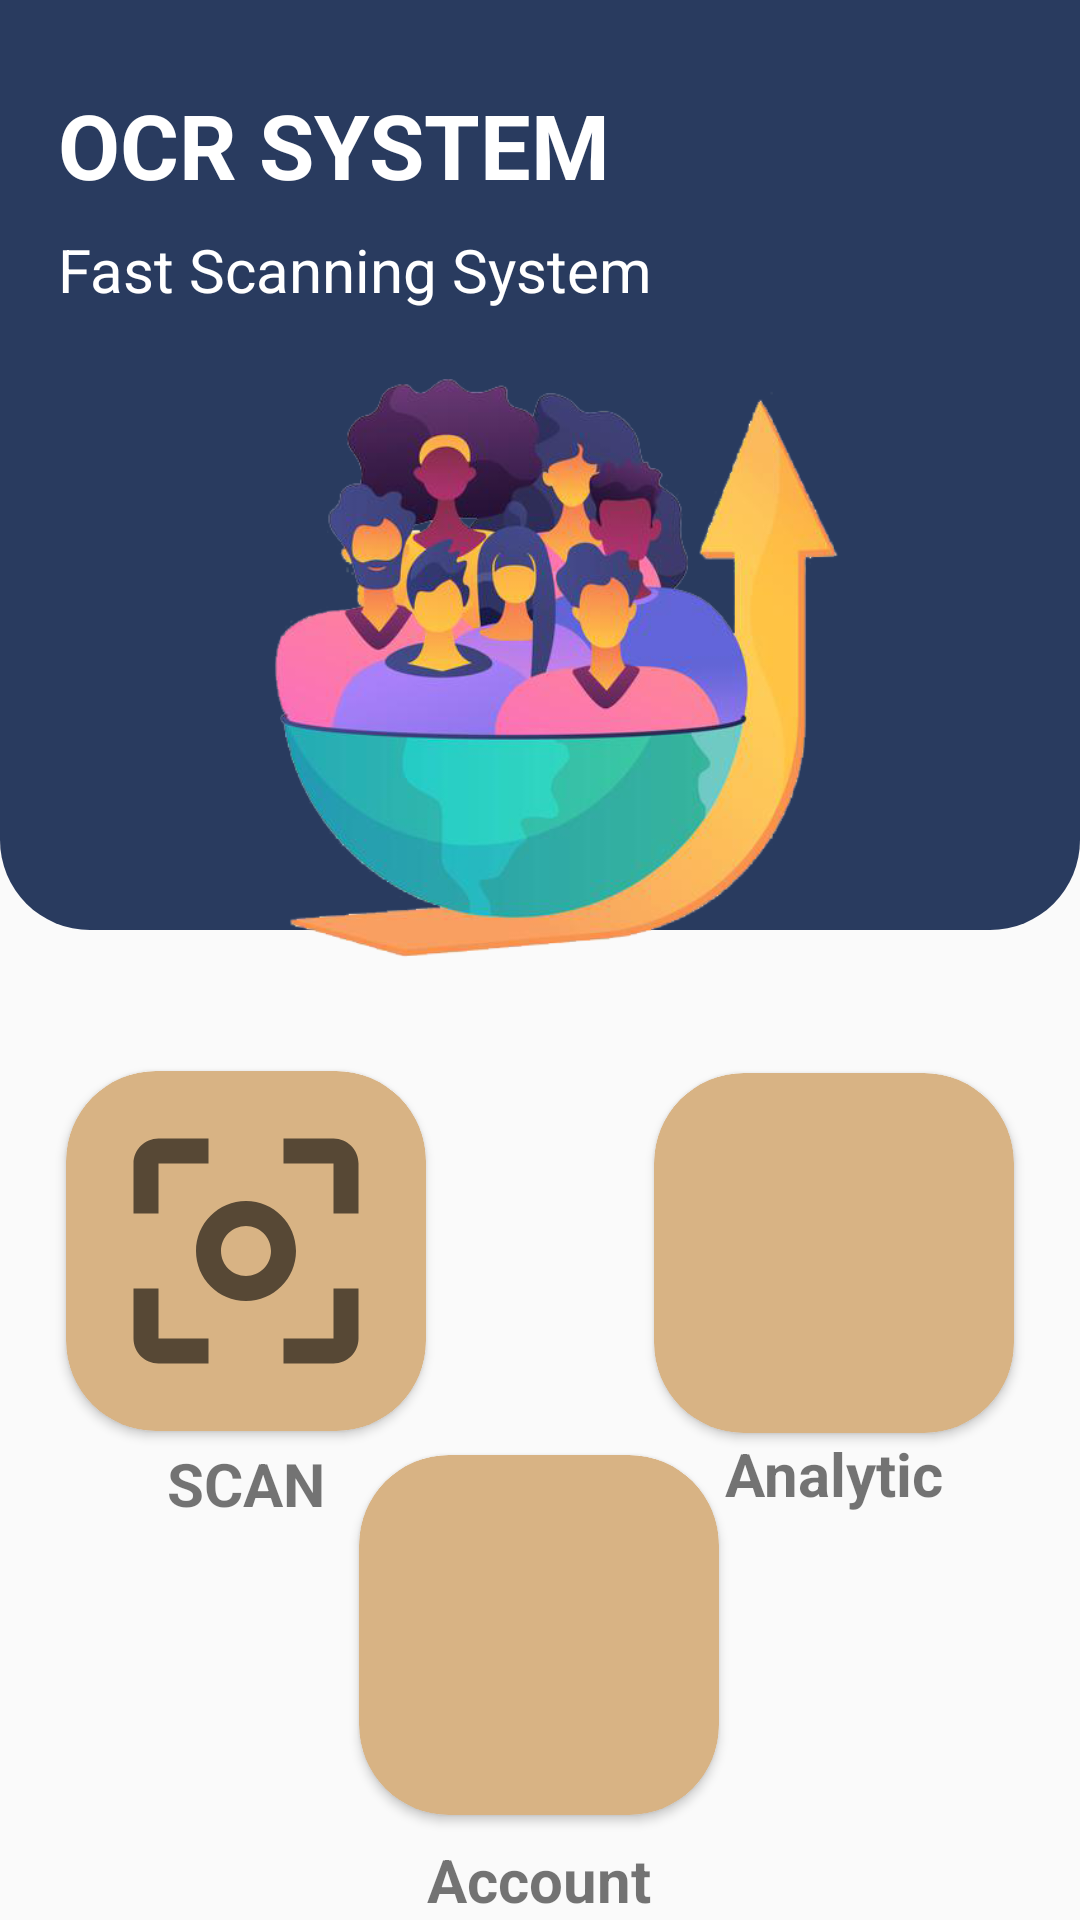

This screen was rendered from an Android layout file. Write that file and the resources it references.
<!-- AndroidManifest.xml: application theme Theme.OCR -->
<!-- res/layout/activity_main.xml -->
<?xml version="1.0" encoding="utf-8"?>
<androidx.constraintlayout.widget.ConstraintLayout xmlns:android="http://schemas.android.com/apk/res/android"
    xmlns:app="http://schemas.android.com/apk/res-auto"
    xmlns:tools="http://schemas.android.com/tools"
    android:layout_width="match_parent"
    android:layout_height="match_parent"
    tools:context=".MainActivity">

    <ImageView
        android:id="@+id/imageView"
        android:layout_width="match_parent"
        android:layout_height="310dp"
        android:background="@drawable/background_image"
        android:contentDescription="@string/app_name"
        app:layout_constraintEnd_toEndOf="parent"
        app:layout_constraintStart_toStartOf="parent"
        app:layout_constraintTop_toTopOf="parent" />

    <ImageView
        android:id="@+id/imageView2"
        android:layout_width="265dp"
        android:layout_height="269dp"
        android:layout_marginTop="88dp"
        android:contentDescription="@string/app_name"
        android:src="@drawable/statistic_data"
        app:layout_constraintEnd_toEndOf="parent"
        app:layout_constraintStart_toStartOf="parent"
        app:layout_constraintTop_toTopOf="@+id/imageView" />

    <TextView
        android:id="@+id/textView"
        android:layout_width="wrap_content"
        android:layout_height="wrap_content"
        android:layout_marginTop="28dp"
        android:text="@string/ocr_system"
        android:textColor="@color/white"
        android:textSize="30sp"
        android:textStyle="bold"
        app:layout_constraintEnd_toEndOf="@+id/imageView"
        app:layout_constraintHorizontal_bias="0.11"
        app:layout_constraintStart_toStartOf="@+id/imageView"
        app:layout_constraintTop_toTopOf="parent" />

    <TextView
        android:layout_width="wrap_content"
        android:layout_height="wrap_content"
        android:layout_marginTop="8dp"
        android:text="@string/fast_scanning_system"
        android:textColor="@color/white"
        android:textSize="20sp"
        app:layout_constraintEnd_toEndOf="@+id/textView"
        app:layout_constraintHorizontal_bias="0.0"
        app:layout_constraintStart_toStartOf="@+id/textView"
        app:layout_constraintTop_toBottomOf="@+id/textView" />

    <androidx.cardview.widget.CardView
        android:id="@+id/card_scan"
        android:layout_width="120dp"
        android:layout_height="120dp"
        app:cardBackgroundColor="@color/brown_light"
        app:cardCornerRadius="30dp"
        app:layout_constraintBottom_toTopOf="@+id/cardAccount"
        app:layout_constraintEnd_toStartOf="@+id/cardAccount"
        app:layout_constraintHorizontal_bias="0.541"
        app:layout_constraintStart_toStartOf="@+id/imageView2"
        app:layout_constraintTop_toBottomOf="@+id/imageView2"
        app:layout_constraintVertical_bias="0.0">

        <ImageView
            android:layout_width="100dp"
            android:layout_height="100dp"
            android:layout_marginStart="10dp"
            android:layout_marginTop="10dp"
            android:layout_marginEnd="10dp"
            android:layout_marginBottom="10dp"
            android:background="@drawable/scan_icon"
            android:contentDescription="@string/app_name" />
    </androidx.cardview.widget.CardView>

    <TextView
        android:layout_width="wrap_content"
        android:layout_height="wrap_content"
        android:layout_marginTop="4dp"
        android:text="@string/scan"
        android:textSize="20sp"
        android:textStyle="bold"
        app:layout_constraintEnd_toEndOf="@+id/card_scan"
        app:layout_constraintStart_toStartOf="@+id/card_scan"
        app:layout_constraintTop_toBottomOf="@+id/card_scan"
        tools:ignore="UnknownId" />

    <androidx.cardview.widget.CardView
        android:id="@+id/cardView"
        android:layout_width="120dp"
        android:layout_height="120dp"
        app:cardBackgroundColor="@color/brown_light"
        app:cardCornerRadius="30dp"
        app:layout_constraintBottom_toTopOf="@+id/cardAccount"
        app:layout_constraintEnd_toEndOf="@+id/imageView2"
        app:layout_constraintHorizontal_bias="0.468"
        app:layout_constraintStart_toEndOf="@+id/cardAccount"
        app:layout_constraintTop_toBottomOf="@+id/imageView2"
        app:layout_constraintVertical_bias="0.072">

        <ImageView
            android:layout_width="100dp"
            android:layout_height="100dp"
            android:layout_marginStart="10dp"
            android:layout_marginTop="10dp"
            android:layout_marginEnd="10dp"
            android:layout_marginBottom="10dp"
            android:background="@drawable/data_analytics"
            android:contentDescription="@string/app_name" />

    </androidx.cardview.widget.CardView>

    <TextView
        android:layout_width="wrap_content"
        android:layout_height="wrap_content"
        android:text="@string/analytic"
        android:textSize="20sp"
        android:textStyle="bold"
        app:layout_constraintEnd_toEndOf="@+id/cardView"
        app:layout_constraintStart_toStartOf="@+id/cardView"
        app:layout_constraintTop_toBottomOf="@+id/cardView" />

    <androidx.cardview.widget.CardView
        android:id="@+id/cardAccount"
        android:layout_width="120dp"
        android:layout_height="120dp"
        android:layout_marginBottom="8dp"
        app:cardBackgroundColor="@color/brown_light"
        app:cardCornerRadius="30dp"
        app:layout_constraintBottom_toTopOf="@+id/textView3"
        app:layout_constraintEnd_toEndOf="parent"
        app:layout_constraintHorizontal_bias="0.498"
        app:layout_constraintStart_toStartOf="parent">

        <ImageView
            android:layout_width="100dp"
            android:layout_height="100dp"
            android:layout_marginStart="10dp"
            android:layout_marginTop="10dp"
            android:layout_marginEnd="10dp"
            android:layout_marginBottom="10dp"
            android:src="@drawable/account" />

    </androidx.cardview.widget.CardView>

    <TextView
        android:id="@+id/textView3"
        android:layout_width="wrap_content"
        android:layout_height="wrap_content"
        android:text="Account"
        android:textSize="20sp"
        android:textStyle="bold"
        app:layout_constraintBottom_toBottomOf="parent"
        app:layout_constraintEnd_toEndOf="@+id/cardAccount"
        app:layout_constraintStart_toStartOf="@+id/cardAccount" />


</androidx.constraintlayout.widget.ConstraintLayout>
<!-- resources referenced by this layout -->
<resources>
  <color name="brown_light">#d8b384</color>
  <color name="white">#FFFFFFFF</color>
  <!-- drawable background_image (drawable) -->
  <?xml version="1.0" encoding="utf-8"?>
  <shape xmlns:android="http://schemas.android.com/apk/res/android">
      <solid android:color="@color/blue_dark"/>
      <corners android:bottomLeftRadius="30dp"
          android:bottomRightRadius="30dp"/>
  
  
  </shape>
  <!-- drawable scan_icon (drawable) -->
  <vector android:height="10dp" android:tint="?attr/colorControlNormal"
      android:viewportHeight="24" android:viewportWidth="24"
      android:width="10dp" xmlns:android="http://schemas.android.com/apk/res/android">
      <path android:fillColor="@android:color/white" android:pathData="M5,15L3,15v4c0,1.1 0.9,2 2,2h4v-2L5,19v-4zM5,5h4L9,3L5,3c-1.1,0 -2,0.9 -2,2v4h2L5,5zM19,3h-4v2h4v4h2L21,5c0,-1.1 -0.9,-2 -2,-2zM19,19h-4v2h4c1.1,0 2,-0.9 2,-2v-4h-2v4zM12,8c-2.21,0 -4,1.79 -4,4s1.79,4 4,4 4,-1.79 4,-4 -1.79,-4 -4,-4zM12,14c-1.1,0 -2,-0.9 -2,-2s0.9,-2 2,-2 2,0.9 2,2 -0.9,2 -2,2z"/>
  </vector>
  <!-- drawable statistic_data: png bitmap (drawable, 166007 bytes) -->
  <string name="analytic">Analytic</string>
  <string name="app_name">OCR</string>
  <string name="fast_scanning_system">Fast Scanning System</string>
  <string name="ocr_system">OCR SYSTEM</string>
  <string name="scan">SCAN</string>
  <style name="Theme.OCR" parent="Theme.MaterialComponents.DayNight.NoActionBar.Bridge">
          
          <item name="colorPrimary">@color/blue_dark</item>
          <item name="colorPrimaryVariant">@color/blue_dark</item>
          <item name="colorOnPrimary">@color/white</item>
          
          <item name="colorSecondary">@color/teal_200</item>
          <item name="colorSecondaryVariant">@color/teal_700</item>
          <item name="colorOnSecondary">@color/black</item>
          
          <item name="android:statusBarColor" tools:targetApi="l">?attr/colorPrimaryVariant</item>
          
      </style>
  <color name="blue_dark">#293b5f</color>
  <color name="teal_200">#FF03DAC5</color>
  <color name="teal_700">#FF018786</color>
  <color name="black">#FF000000</color>
</resources>
